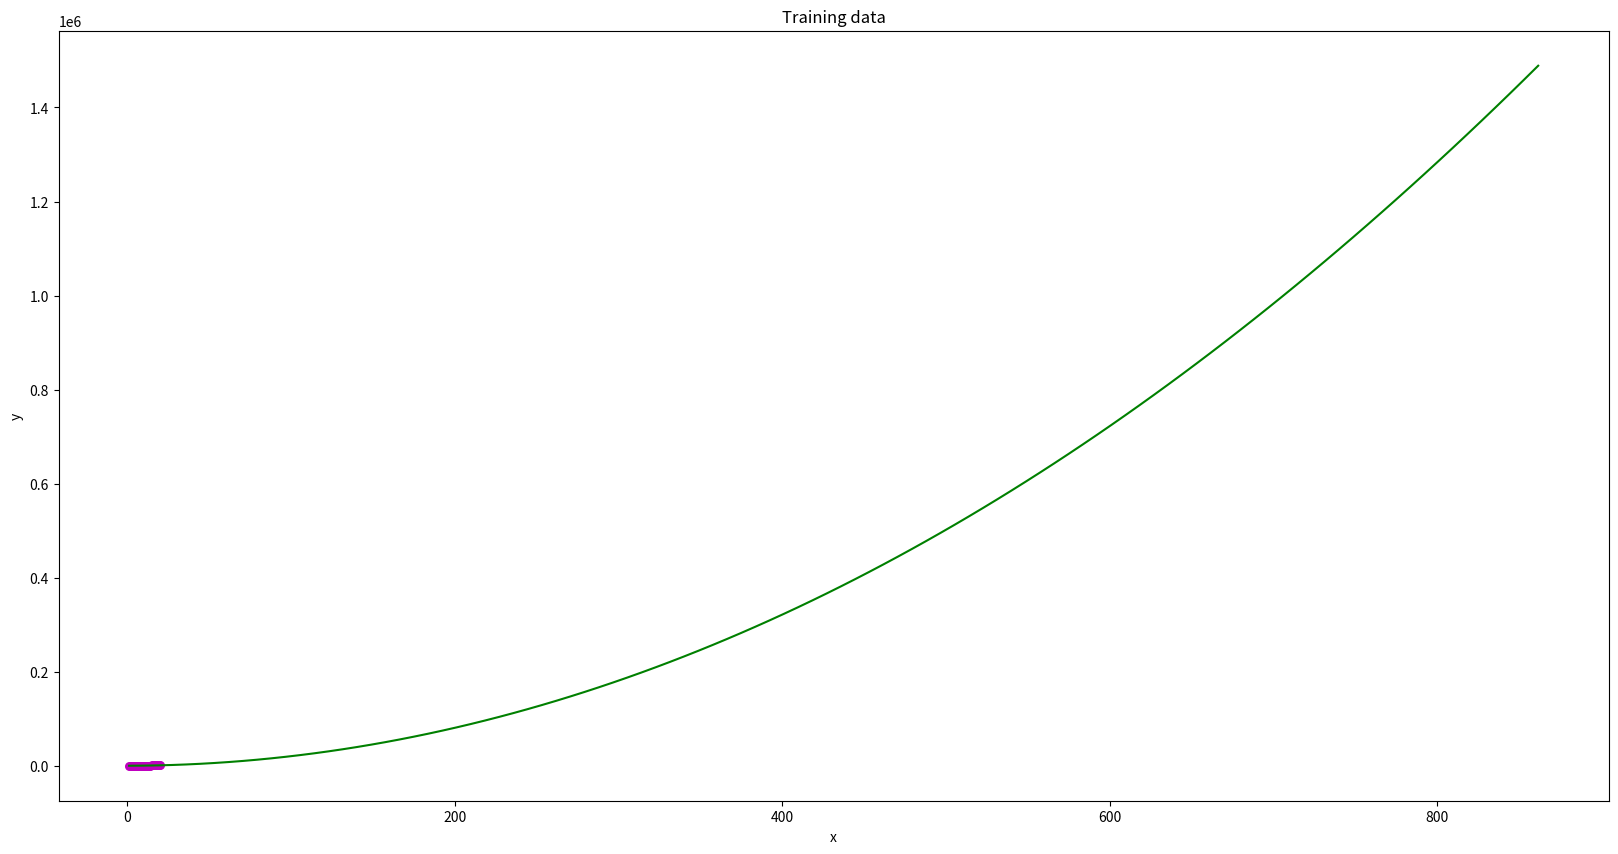

Here is the Python script that generated this plot:
import numpy as np
from math import *
import random
# 未完成
# https://github.com/jhumphry/regressions
# https://github.com/Networks-Learning/l1-ls.py/blob/master/l1ls/l1_ls.py
# https://github.com/craig-m-k/Recursive-least-squares
import random
import numpy as np
import matplotlib.pyplot as plt
plt.rcParams['figure.figsize'] = (20.0, 10.0)


'''
train_features_vals = np.array(l[0])
train_desired_outputs_vals = np.array(l[1])
plt.scatter(train_features_vals, train_desired_outputs_vals, color = 'g', marker = 'o', s = 30)
plt.title('Training Data')
plt.show()
'''

"""plt.scatter(test_features.values, test_desired_outputs.values, color = 'b', marker = 'o', s = 30)
plt.title('Testing Data')
plt.show()
# Train linear regression model on training set
"""
class ls():
    def __init__(self, data_train, data_test=None):
        self.data_train = data_train
        self.data_test = data_test
        self.x_train = np.array(data_train[0])
        self.y_train = np.array(data_train[1])

        if data_test:
            self.x_test = data_test[0]
            self.y_test = data_test[1]


    def train(self):
        N = len(self.x_train)
        X = np.c_[np.ones(N), self.x_train, np.square(self.x_train)]
        A = np.linalg.inv(X.T @ X)
        D = A @ X.T
        self.result = D @ self.y_train

    def _get_error(self, z):
        x = np.array(z[0])
        y = np.array(z[1])
        A = np.square(self.result[2] * np.square(x) + self.result[1] * x +
                      self.result[0] - y)
        N = len(z)
        error = np.sum(A) / N

        return error

    def plot_regression_line(self, z, plot_title):
        plt.title(plot_title)
        plt.scatter(z[0], z[1], color="m",
                    marker="o", s=30)

        x_line = np.linspace(self.x_train.min(), self.y_train.max(), 100)
        global y_pred
        y_pred = self.result[2] * np.square(x_line) + self.result[1] * x_line + self.result[0]
        regression_line = y_pred
        plt.plot(x_line, regression_line, color="g")
        plt.xlabel('x')
        plt.ylabel('y')
        plt.show()

        error = self._get_error(z)

        return error



if __name__ == '__main__':

    def f(t):
        return 2 * (t ** 2) + 3 * t + 4 + 50 * (random.random() - 0.5)

    data1 = []
    data2 = []
    for i in range(1, 21):
        data1.append(i)
        data2.append(f(i))
    data_set = [data1, data2]

    print('--------------Problem 6(a)----------------')
    ls_a = ls(data_set)
    ls_a.train()
    error = ls_a.plot_regression_line(data_set, 'Training data')
    print('Average error of the whole data pairs set: ', error)


